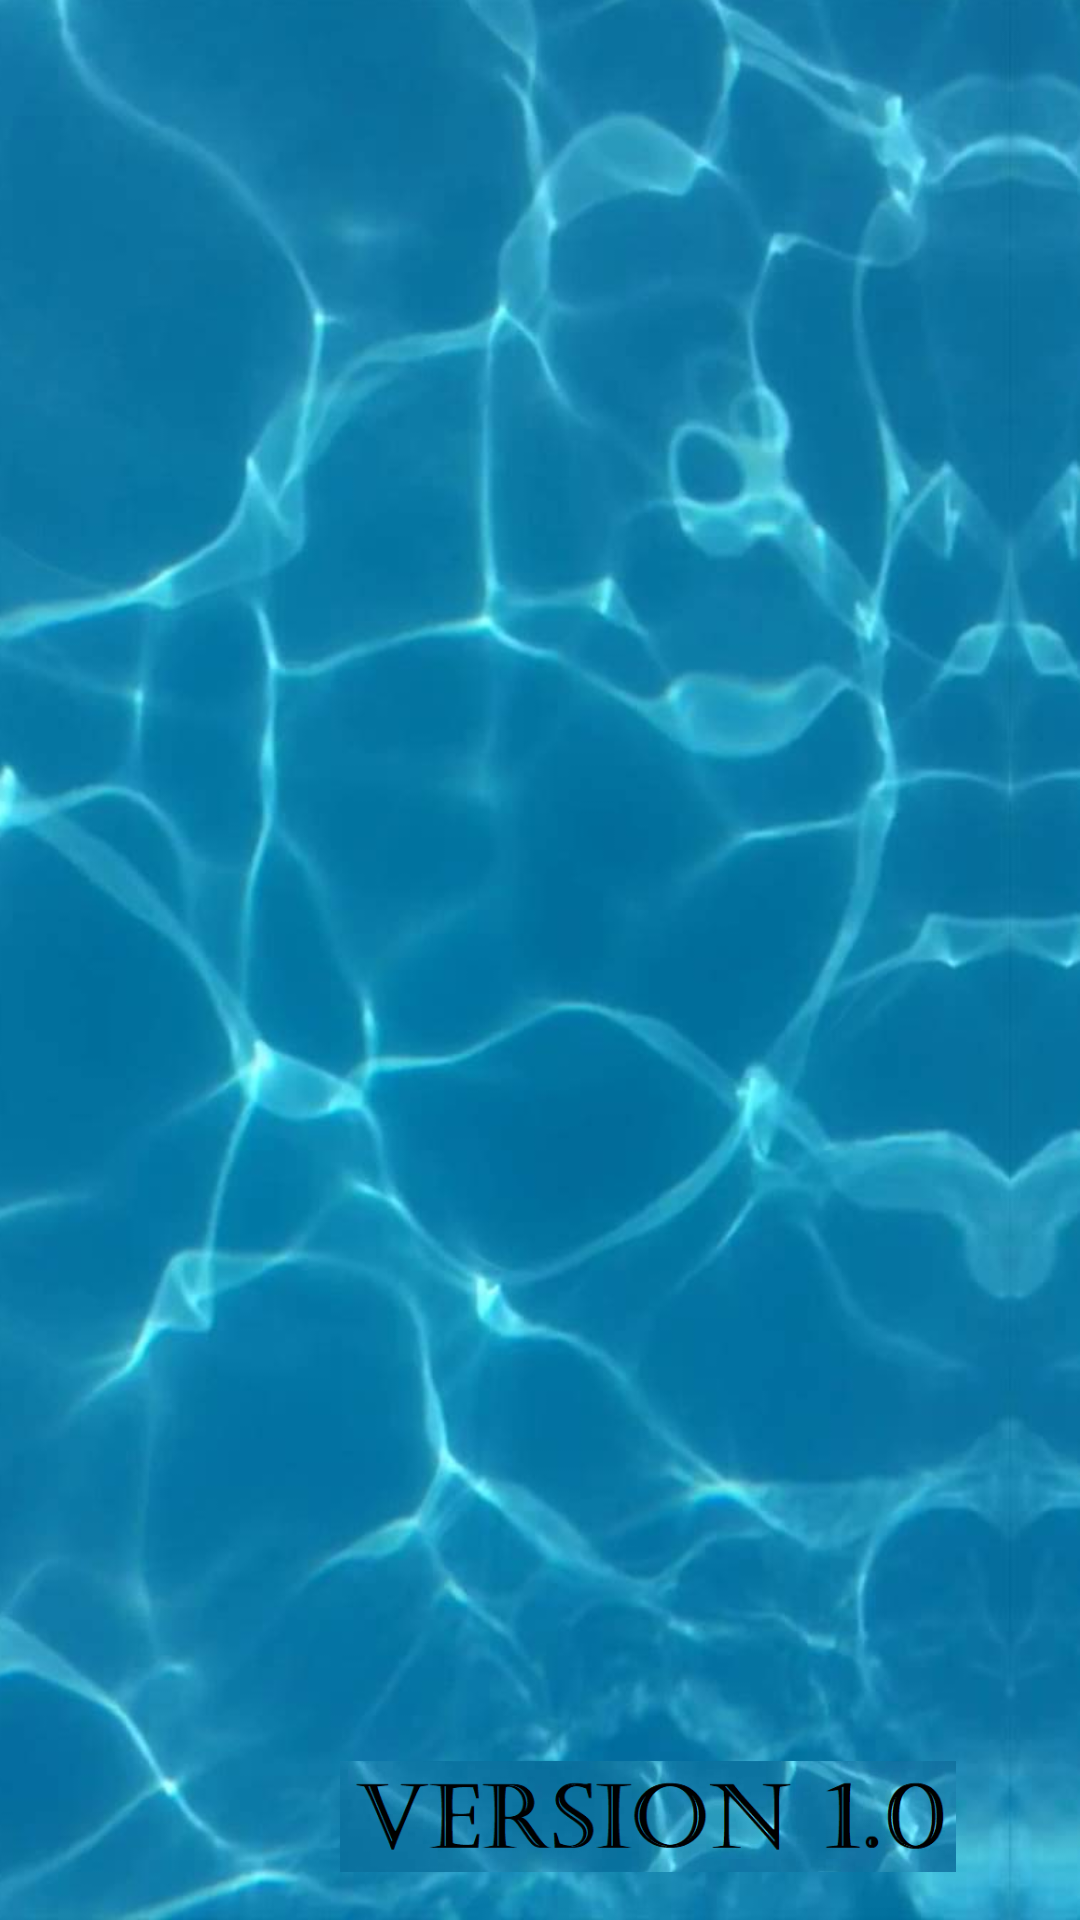

Reconstruct the res/layout file that produces this screen, plus the resources it refers to.
<!-- AndroidManifest.xml: application theme Theme.Ejercicio2CM_GCJA -->
<!-- res/layout/activity_splash.xml -->
<?xml version="1.0" encoding="utf-8"?>
<androidx.constraintlayout.widget.ConstraintLayout xmlns:android="http://schemas.android.com/apk/res/android"
    xmlns:app="http://schemas.android.com/apk/res-auto"
    xmlns:tools="http://schemas.android.com/tools"
    android:id="@+id/logo"
    android:layout_width="match_parent"
    android:layout_height="match_parent"
    android:background="@drawable/agua"
    tools:context=".Splash">

    <ImageView
        android:id="@+id/imageView"
        android:layout_width="395dp"
        android:layout_height="174dp"
        android:layout_marginTop="17dp"
        android:layout_marginBottom="540dp"
        app:layout_constraintBottom_toBottomOf="parent"
        app:layout_constraintEnd_toEndOf="parent"
        app:layout_constraintHorizontal_bias="0.0"
        app:layout_constraintStart_toStartOf="parent"
        app:layout_constraintTop_toTopOf="parent"
        app:srcCompat="@drawable/logo" />

    <ImageView
        android:id="@+id/imageView2"
        android:layout_width="282dp"
        android:layout_height="37dp"
        android:layout_marginTop="412dp"
        android:layout_marginBottom="16dp"
        app:layout_constraintBottom_toBottomOf="parent"
        app:layout_constraintEnd_toEndOf="parent"
        app:layout_constraintHorizontal_bias="0.961"
        app:layout_constraintStart_toStartOf="parent"
        app:layout_constraintTop_toBottomOf="@+id/imageView"
        app:layout_constraintVertical_bias="1.0"
        app:srcCompat="@drawable/versionapp" />

</androidx.constraintlayout.widget.ConstraintLayout>
<!-- resources referenced by this layout -->
<resources>
  <!-- drawable agua: png bitmap (drawable, 831451 bytes) -->
  <!-- drawable versionapp: png bitmap (drawable, 53966 bytes) -->
  <style name="Theme.Ejercicio2CM_GCJA" parent="Theme.MaterialComponents.DayNight.NoActionBar">
          
          <item name="colorPrimary">@color/purple_500</item>
          <item name="colorPrimaryVariant">@color/purple_700</item>
          <item name="colorOnPrimary">@color/white</item>
          
          <item name="colorSecondary">@color/teal_200</item>
          <item name="colorSecondaryVariant">@color/teal_700</item>
          <item name="colorOnSecondary">@color/black</item>
          
          <item name="android:statusBarColor" tools:targetApi="l">?attr/colorPrimaryVariant</item>
          
      </style>
  <!-- not gathered from this repository: default colours our renderer supplied (Android Studio template values) -->
  <color name="purple_500">#FF6200EE</color>
  <color name="purple_700">#FF3700B3</color>
  <color name="teal_200">#FF03DAC5</color>
  <color name="teal_700">#FF018786</color>
  <color name="black">#FF000000</color>
  <color name="white">#FFFFFFFF</color>
</resources>
